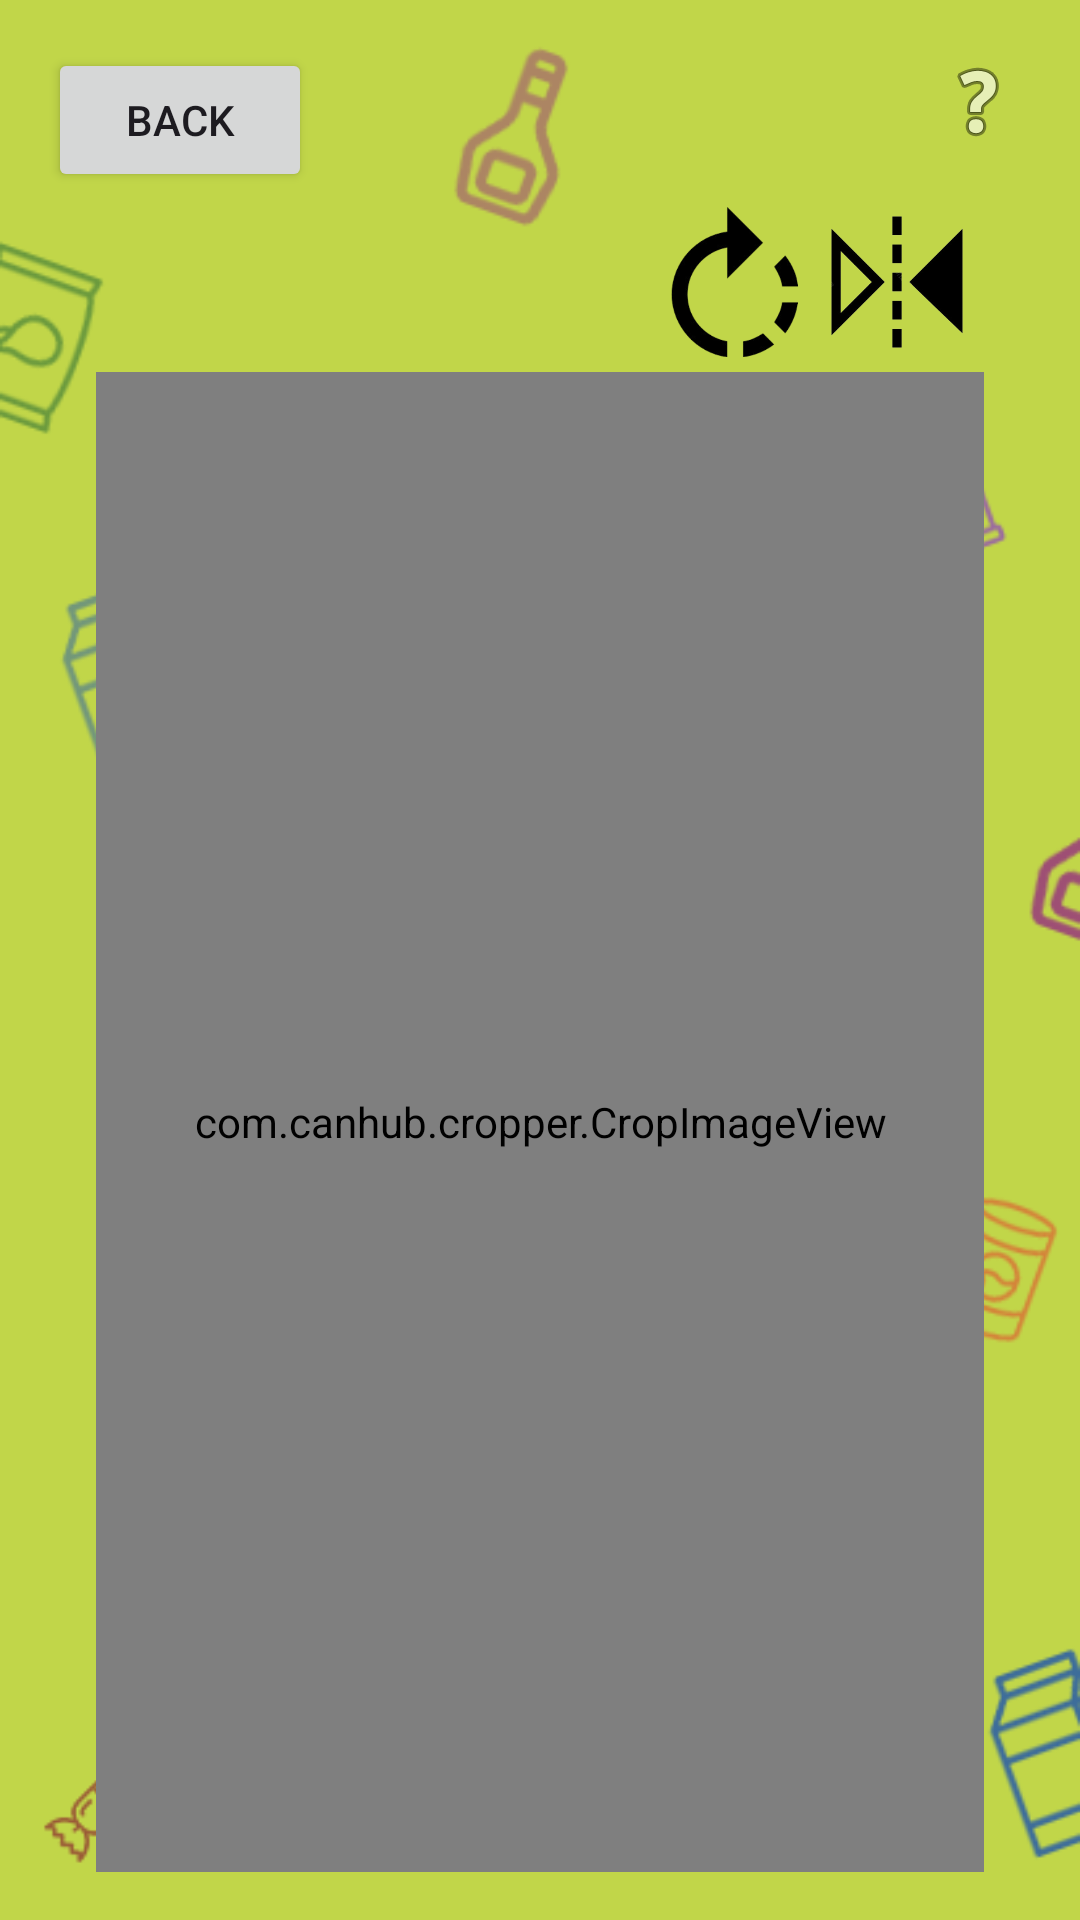

The Android layout XML behind this screen, and the referenced resources:
<!-- AndroidManifest.xml: application theme Theme.Final_FYP_2 -->
<!-- res/layout/activity_cropper.xml -->
<?xml version="1.0" encoding="utf-8"?>
<RelativeLayout xmlns:android="http://schemas.android.com/apk/res/android"
    xmlns:app="http://schemas.android.com/apk/res-auto"
    xmlns:tools="http://schemas.android.com/tools"
    android:layout_width="match_parent"
    android:layout_height="match_parent"
    android:padding="16dp"
    android:background="@drawable/detect_bg"
    tools:ignore="ExtraText"
    tools:context=".cropper">

    
    <Button
        android:id="@+id/buttonBack"
        android:layout_width="wrap_content"
        android:layout_height="wrap_content"
        android:text="@string/back"
        android:layout_alignParentStart="true"
        android:layout_alignParentTop="true"
        tools:ignore="RelativeOverlap" />

    
    <ImageButton
        android:id="@+id/btnHelp"
        android:layout_width="wrap_content"
        android:layout_height="wrap_content"
        android:layout_alignParentTop="true"
        android:layout_alignParentEnd="true"
        android:layout_marginStart="10dp"
        android:layout_marginTop="2dp"
        android:layout_marginEnd="2dp"
        android:layout_marginBottom="10dp"
        android:background="?android:selectableItemBackground"
        android:contentDescription="@string/help"
        android:src="@android:drawable/ic_menu_help" />

    
    <androidx.constraintlayout.widget.ConstraintLayout
        android:layout_width="match_parent"
        android:layout_height="50dp"
        android:layout_below="@id/buttonBack"
        android:layout_alignParentStart="true"
        android:layout_alignParentEnd="true"
        android:layout_marginStart="16dp"
        android:layout_marginEnd="16dp"
        android:layout_marginTop="5dp">

        <ImageView
            android:id="@+id/btnRotate"
            android:layout_width="50dp"
            android:layout_height="50dp"
            android:layout_marginStart="188dp"
            android:src="@drawable/rotate_logo"
            app:layout_constraintBottom_toBottomOf="parent"
            app:layout_constraintStart_toStartOf="parent"
            app:layout_constraintTop_toTopOf="parent"
            app:layout_constraintVertical_bias="0.0" />

        <ImageView
            android:id="@+id/btnFlip"
            android:layout_width="50dp"
            android:layout_height="50dp"
            android:layout_alignParentStart="true"
            android:layout_alignParentEnd="true"
            android:src="@drawable/flip_logo"
            app:layout_constraintBottom_toBottomOf="parent"
            app:layout_constraintEnd_toEndOf="parent"
            app:layout_constraintStart_toEndOf="@+id/btnRotate"
            app:layout_constraintTop_toTopOf="parent" />

    </androidx.constraintlayout.widget.ConstraintLayout>

    
    <androidx.constraintlayout.widget.ConstraintLayout
        android:id="@+id/image_view"
        android:layout_width="350dp"
        android:layout_height="500dp"
        android:layout_below="@id/buttonBack"
        android:layout_alignParentStart="true"
        android:layout_alignParentEnd="true"
        android:layout_marginStart="16dp"
        android:layout_marginEnd="16dp"
        android:layout_marginTop="60dp"
        android:background="#D3D3D3">

        <com.canhub.cropper.CropImageView
            android:id="@+id/cropImageView"
            android:layout_width="match_parent"
            android:layout_height="match_parent"
            android:layout_alignParentTop="true"
            android:layout_alignParentBottom="true"
            app:layout_constraintEnd_toEndOf="parent"
            app:layout_constraintStart_toStartOf="parent"
            tools:layout_editor_absoluteY="0dp" />
    </androidx.constraintlayout.widget.ConstraintLayout>

    
    <Button
        android:id="@+id/btn_result"
        android:layout_width="146dp"
        android:layout_height="82dp"
        android:layout_below="@+id/image_view"
        android:layout_centerHorizontal="true"
        android:layout_marginTop="10dp"
        android:text="@string/result" />

</RelativeLayout>
<!-- resources referenced by this layout -->
<resources>
  <!-- drawable detect_bg: png bitmap (drawable, 46281 bytes) -->
  <!-- drawable flip_logo: png bitmap (drawable, 20570 bytes) -->
  <!-- drawable rotate_logo: png bitmap (drawable, 19082 bytes) -->
  <string name="back">Back</string>
  <string name="help">Help</string>
  <string name="result">Result</string>
  <style name="Theme.Final_FYP_2" parent="Base.Theme.Final_FYP_2" />
  <style name="Base.Theme.Final_FYP_2" parent="Theme.Material3.DayNight.NoActionBar">
          
          
      </style>
</resources>
